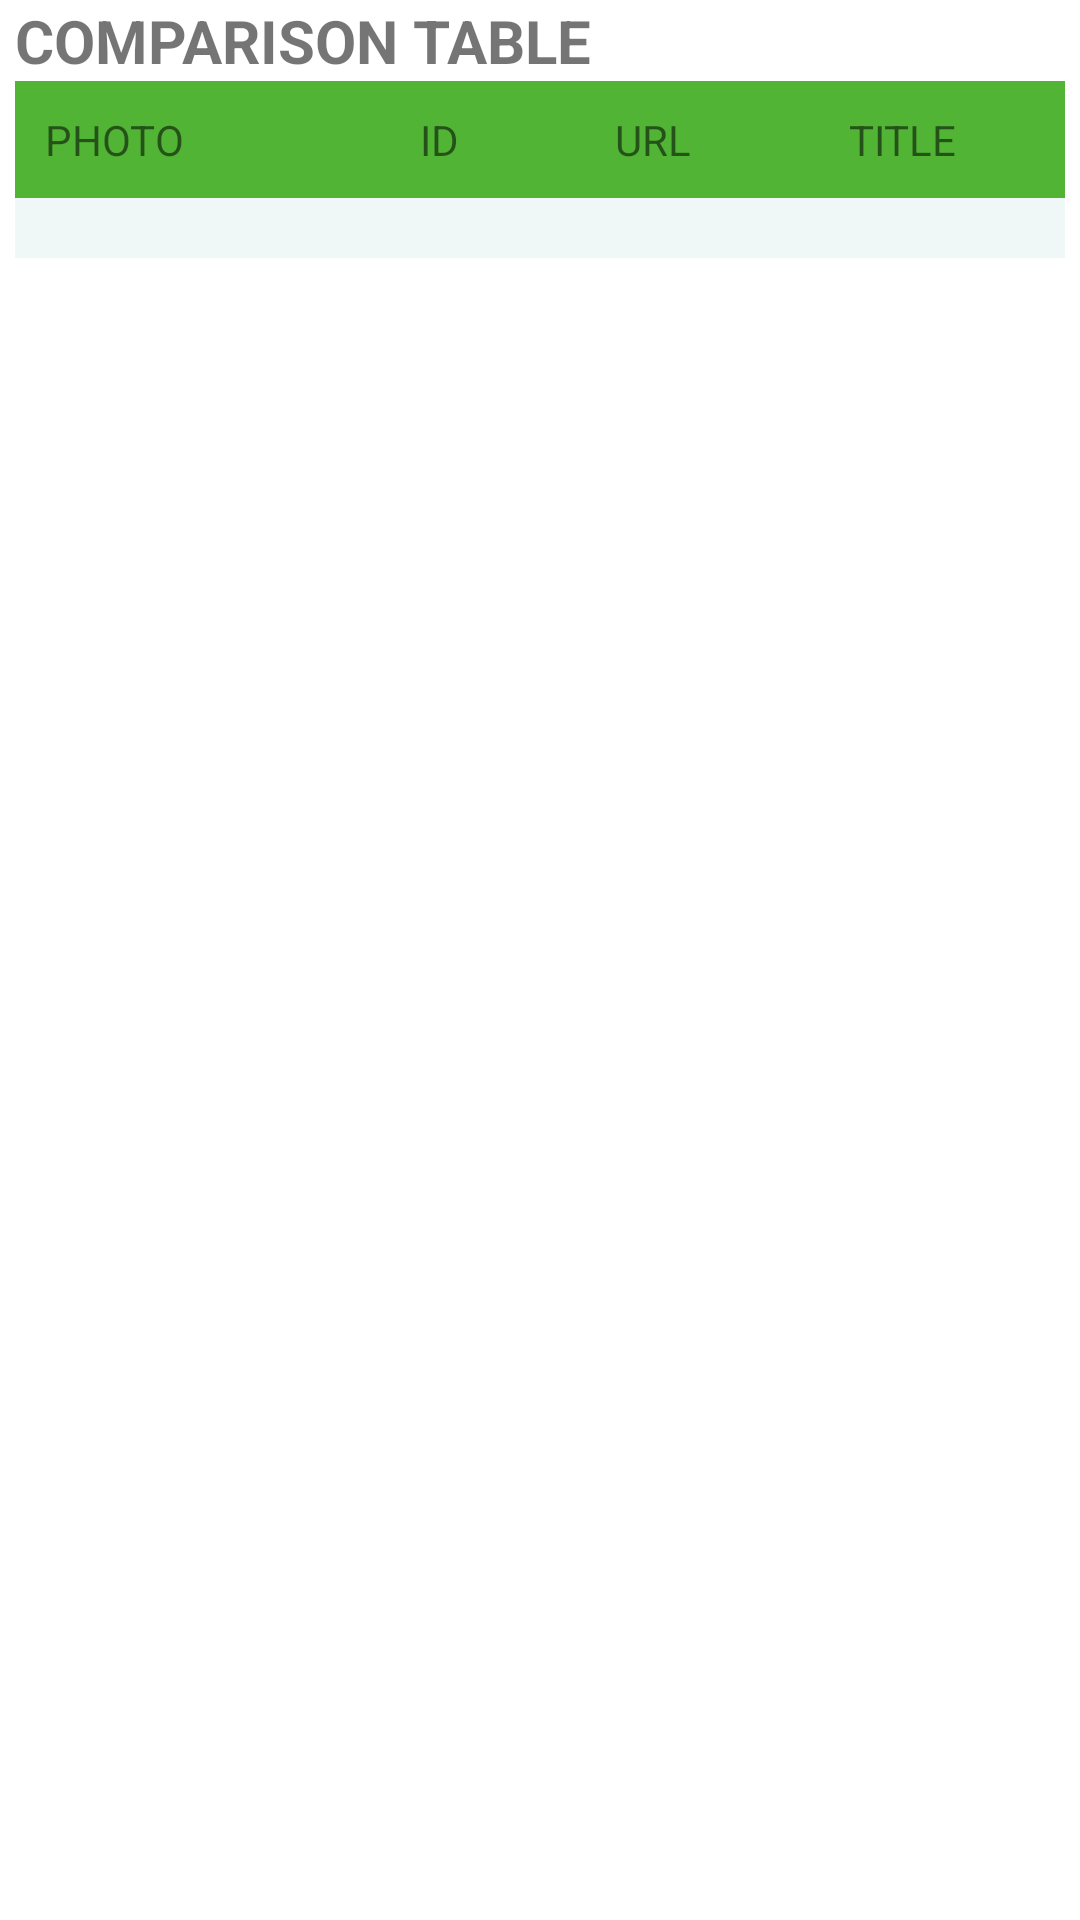

Reconstruct the res/layout file that produces this screen, plus the resources it refers to.
<!-- AndroidManifest.xml: application theme Theme.AndroidSystemRoundApplication -->
<!-- res/layout/comparison_table_layout.xml -->
<?xml version="1.0" encoding="utf-8"?>
<TableLayout xmlns:android="http://schemas.android.com/apk/res/android"
    android:layout_width="match_parent"
    android:layout_height="match_parent"
    android:layout_marginTop="10dp"
    android:paddingLeft="5dp"
    android:paddingRight="5dp">

    <TextView
        android:id="@+id/txt"
        android:layout_width="wrap_content"
        android:layout_height="wrap_content"
        android:text="@string/comparisonTable"
        android:textAllCaps="true"
        android:textSize = "20dp"
        android:textStyle="bold">

    </TextView>


    <TableRow android:background="#51B435" android:padding="10dp" android:layout_width="40dp">
        <TextView
            android:layout_width="wrap_content"
            android:layout_height="wrap_content"
            android:layout_weight="1"
            android:text="@string/photo"
            android:textAllCaps="true"/>
        <TextView
            android:layout_width="wrap_content"
            android:layout_height="wrap_content"
            android:layout_weight="1"
            android:gravity="center_horizontal"
            android:text="@string/id" />
        <TextView
            android:layout_width="wrap_content"
            android:layout_height="wrap_content"
            android:layout_weight="1"
            android:text="@string/url"
            android:gravity="center_horizontal"
            android:textAllCaps="true"/>
        <TextView
            android:layout_width="wrap_content"
            android:layout_height="wrap_content"
            android:layout_weight="1"
            android:text="@string/title"
            android:gravity="center_horizontal"
            android:textAllCaps="true"/>
    </TableRow>

    <TableRow android:background="#F0F7F7" android:padding="5dp">
        <androidx.recyclerview.widget.RecyclerView
            android:layout_width="match_parent"
            android:layout_height="match_parent"
            android:id="@+id/comparison_recyclerview"
            android:layout_marginBottom="10dp"/>

    </TableRow>


</TableLayout>
<!-- resources referenced by this layout -->
<resources>
  <string name="comparisonTable">Comparison Table</string>
  <string name="id">ID</string>
  <string name="photo">Photo</string>
  <string name="title">title</string>
  <string name="url">Url</string>
  <style name="Theme.AndroidSystemRoundApplication" parent="Theme.MaterialComponents.DayNight.DarkActionBar">
          
          <item name="colorPrimary">@color/purple_500</item>
          <item name="colorPrimaryVariant">@color/purple_700</item>
          <item name="colorOnPrimary">@color/white</item>
          
          <item name="colorSecondary">@color/teal_200</item>
          <item name="colorSecondaryVariant">@color/teal_700</item>
          <item name="colorOnSecondary">@color/black</item>
          
          <item name="android:statusBarColor" tools:targetApi="l">?attr/colorPrimaryVariant</item>
          
      </style>
  <!-- not gathered from this repository: default colours our renderer supplied (Android Studio template values) -->
  <color name="purple_500">#FF6200EE</color>
  <color name="purple_700">#FF3700B3</color>
  <color name="teal_200">#FF03DAC5</color>
  <color name="teal_700">#FF018786</color>
  <color name="black">#FF000000</color>
  <color name="white">#FFFFFFFF</color>
</resources>
